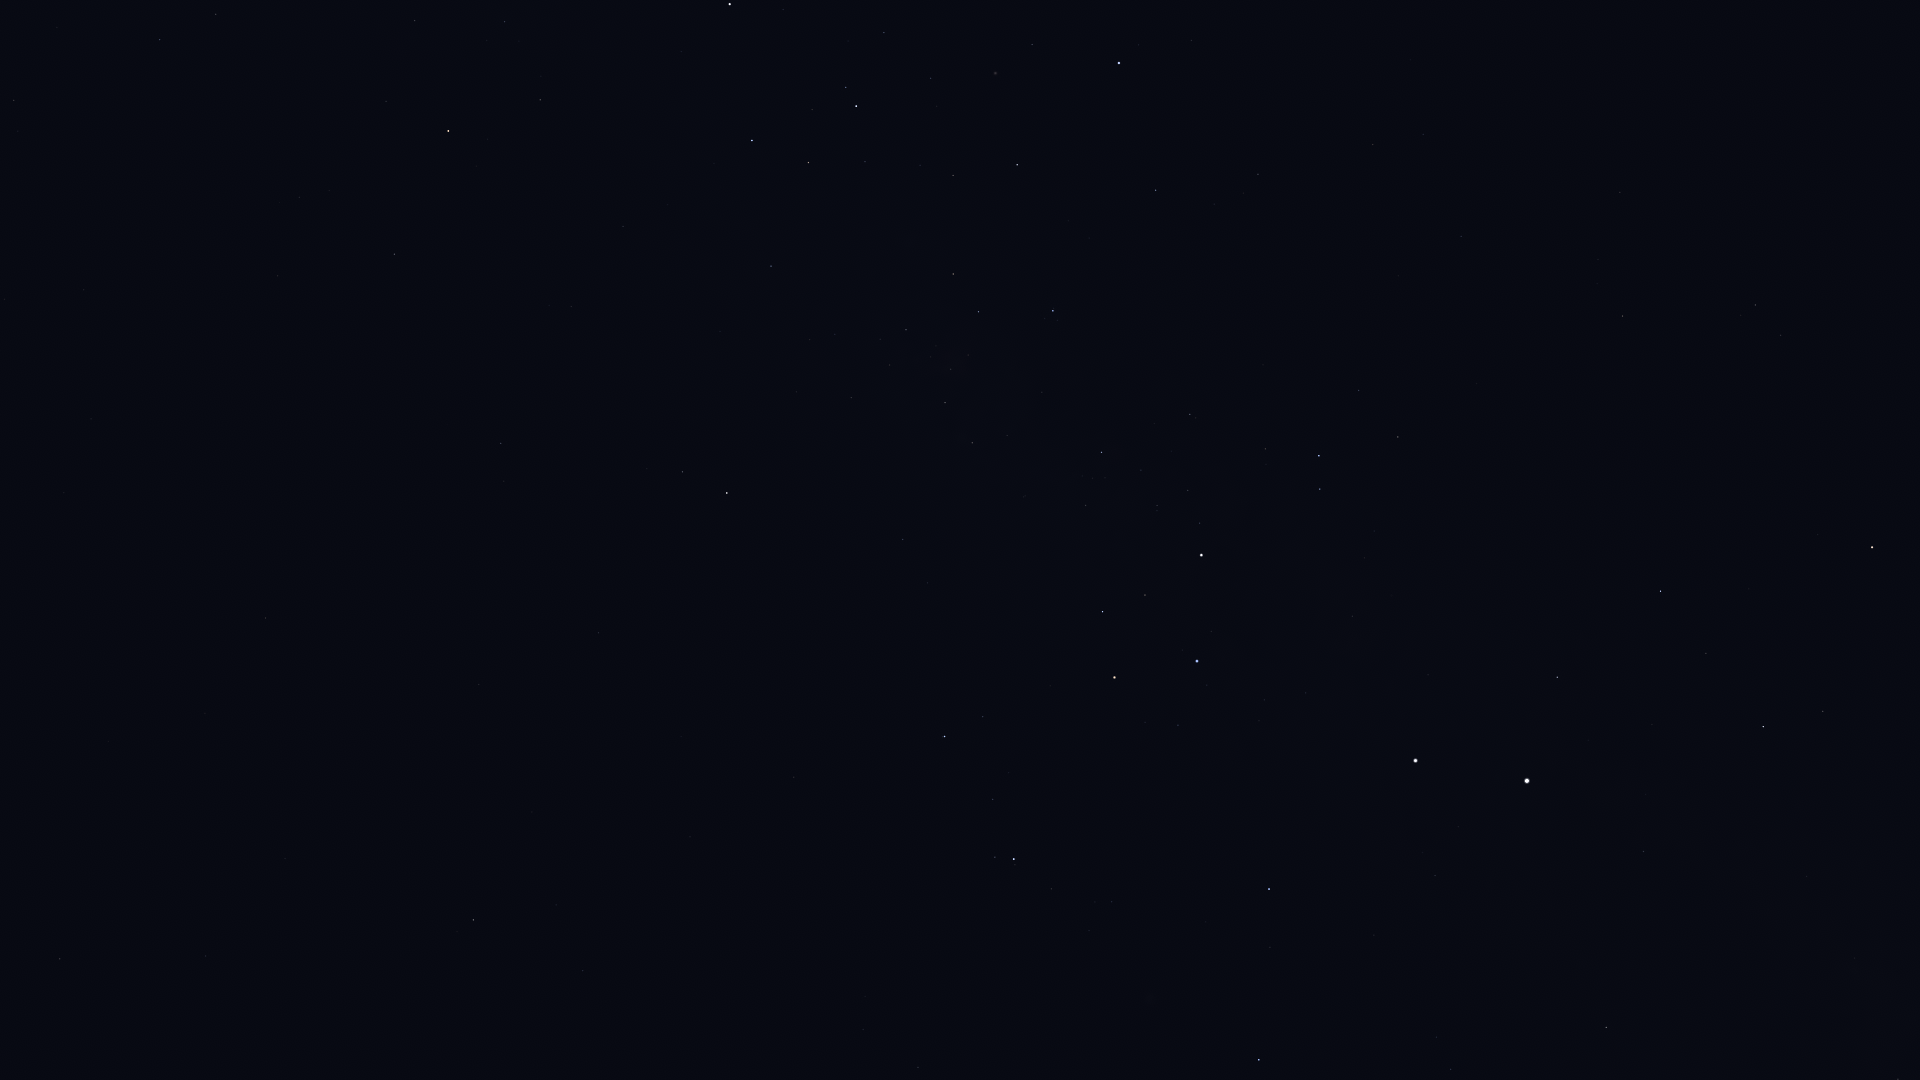

Values plotted in this chart, from the file beside it:
Star_ID, Name, X, Y
42515, HIP 42515, 216, 14
42828, HIP 42828, 160, 39
42913, Alsephina, 730, 4
43409, HIP 43409, 14, 100
44382, HIP 44382, 1032, 44
44816, Suhail, 448, 131
45080, HIP 45080, 846, 87
45238, Miaplacidus, 1119, 63
45556, Aspidiske, 856, 106
45941, Markeb, 752, 140
46651, HIP 46651, 394, 254
47202, Kalausi, 473, 266
48235, Natasha, 648, 276
48774, HIP 48774, 771, 266
48926, HIP 48926, 322, 427
50099, HIP 50099, 1156, 190
50191, HIP 50191, 501, 443
50371, HIP 50371, 953, 274
51172, HIP 51172, 265, 618
51232, HIP 51232, 906, 330
51839, HIP 51839, 1373, 144
51986, HIP 51986, 682, 472
52419, HIP 52419, 1053, 311
52468, HIP 52468, 968, 355
52521, Macondo, 367, 673
52727, HIP 52727, 727, 493
53253, HIP 53253, 945, 403
53740, Alkes, 60, 959
54204, HIP 54204, 285, 858
54463, HIP 54463, 972, 443
55174, Hunahpú, 253, 970
56343, HIP 56343, 473, 920
56480, HIP 56480, 927, 583
56561, HIP 56561, 1101, 452
57291, Uklun, 1035, 541
57363, HIP 57363, 1190, 414
57936, HIP 57936, 583, 971
59196, HIP 59196, 945, 736
59747, Imai, 1102, 612
60000, HIP 60000, 1461, 236
60260, Ginan, 1145, 595
60644, Tupã, 1215, 536
60718, Acrux, 1201, 555
60823, HIP 60823, 993, 799
61084, Gacrux, 1114, 677
61199, HIP 61199, 1359, 390
61585, HIP 61585, 1319, 456
62322, HIP 62322, 1320, 489
62434, Mimosa, 1197, 661
66047, Dofida, 1168, 1015
66657, HIP 66657, 1269, 889
68702, Hadar, 1415, 761
70638, HIP 70638, 1620, 192
71536, HIP 71536, 1451, 1069
71681, Toliman, 1527, 781
71683, Rigil Kentaurus, 1527, 781
71908, HIP 71908, 1557, 677
72370, HIP 72370, 1622, 316
74395, HIP 74395, 1606, 1027
74824, HIP 74824, 1643, 851
... 10 more rows
